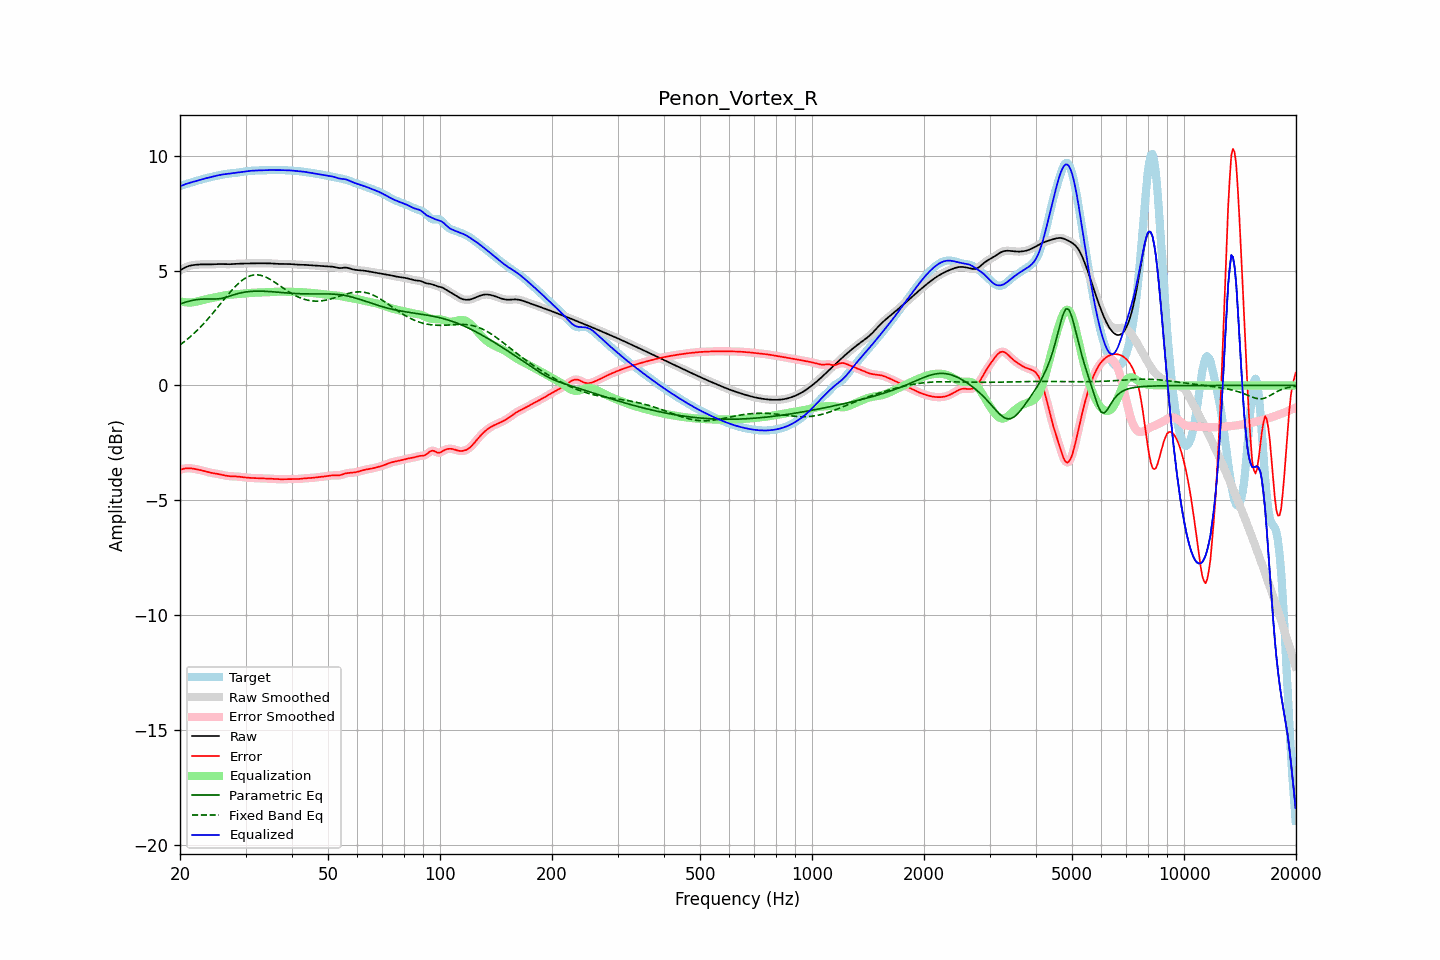

The data file committed next to this chart (first rows):
frequency, raw, error, smoothed, error_smoothed, equalization, parametric_eq, fixed_band_eq, equalized_raw, equalized_smoothed, target
20.00, 5.00, -3.67, 5.00, -3.67, 3.66, 3.55, 1.76, 8.67, 8.67, 8.67
20.20, 5.05, -3.65, 5.05, -3.65, 3.65, 3.57, 1.82, 8.69, 8.69, 8.70
20.40, 5.09, -3.63, 5.09, -3.63, 3.63, 3.59, 1.87, 8.72, 8.72, 8.72
20.61, 5.13, -3.61, 5.12, -3.62, 3.62, 3.61, 1.92, 8.75, 8.75, 8.74
20.81, 5.16, -3.61, 5.16, -3.61, 3.61, 3.64, 1.98, 8.77, 8.77, 8.76
21.02, 5.18, -3.60, 5.19, -3.60, 3.61, 3.65, 2.04, 8.79, 8.79, 8.79
21.23, 5.21, -3.60, 5.21, -3.60, 3.61, 3.67, 2.09, 8.82, 8.81, 8.81
21.44, 5.22, -3.61, 5.22, -3.61, 3.61, 3.69, 2.16, 8.83, 8.83, 8.83
21.66, 5.23, -3.62, 5.23, -3.62, 3.62, 3.70, 2.22, 8.85, 8.85, 8.85
21.87, 5.24, -3.63, 5.24, -3.63, 3.63, 3.72, 2.28, 8.87, 8.87, 8.88
22.09, 5.25, -3.65, 5.25, -3.65, 3.64, 3.73, 2.35, 8.89, 8.89, 8.90
22.31, 5.26, -3.66, 5.26, -3.66, 3.66, 3.74, 2.42, 8.92, 8.92, 8.92
22.54, 5.26, -3.67, 5.26, -3.67, 3.67, 3.75, 2.49, 8.94, 8.94, 8.94
22.76, 5.26, -3.69, 5.26, -3.69, 3.69, 3.75, 2.56, 8.96, 8.96, 8.96
22.99, 5.27, -3.71, 5.27, -3.71, 3.71, 3.76, 2.63, 8.98, 8.98, 8.97
23.22, 5.27, -3.73, 5.27, -3.73, 3.73, 3.76, 2.71, 8.99, 8.99, 8.99
23.45, 5.27, -3.75, 5.27, -3.75, 3.75, 3.76, 2.78, 9.01, 9.01, 9.01
23.69, 5.26, -3.76, 5.26, -3.76, 3.76, 3.76, 2.86, 9.03, 9.03, 9.03
23.92, 5.26, -3.78, 5.26, -3.78, 3.78, 3.76, 2.94, 9.04, 9.04, 9.05
24.16, 5.27, -3.80, 5.27, -3.80, 3.79, 3.76, 3.02, 9.06, 9.06, 9.06
24.40, 5.27, -3.81, 5.27, -3.81, 3.81, 3.76, 3.11, 9.08, 9.08, 9.08
24.65, 5.27, -3.82, 5.27, -3.82, 3.82, 3.76, 3.19, 9.10, 9.10, 9.10
24.89, 5.28, -3.83, 5.28, -3.83, 3.84, 3.76, 3.28, 9.11, 9.11, 9.11
25.14, 5.28, -3.85, 5.28, -3.85, 3.85, 3.76, 3.36, 9.13, 9.13, 9.13
25.39, 5.28, -3.86, 5.28, -3.86, 3.86, 3.77, 3.45, 9.15, 9.15, 9.14
25.65, 5.28, -3.87, 5.28, -3.87, 3.88, 3.78, 3.53, 9.16, 9.16, 9.16
25.91, 5.28, -3.89, 5.28, -3.89, 3.89, 3.79, 3.62, 9.17, 9.17, 9.17
26.16, 5.28, -3.91, 5.28, -3.91, 3.91, 3.81, 3.71, 9.18, 9.18, 9.18
26.43, 5.27, -3.92, 5.27, -3.92, 3.92, 3.82, 3.79, 9.19, 9.19, 9.19
26.69, 5.27, -3.93, 5.27, -3.93, 3.93, 3.84, 3.88, 9.20, 9.20, 9.21
26.96, 5.27, -3.94, 5.27, -3.94, 3.94, 3.86, 3.96, 9.21, 9.21, 9.21
27.23, 5.27, -3.95, 5.27, -3.95, 3.95, 3.89, 4.04, 9.22, 9.22, 9.22
27.50, 5.28, -3.95, 5.28, -3.95, 3.95, 3.91, 4.12, 9.23, 9.23, 9.23
27.77, 5.28, -3.95, 5.28, -3.96, 3.96, 3.93, 4.20, 9.24, 9.24, 9.24
28.05, 5.29, -3.96, 5.29, -3.96, 3.96, 3.96, 4.28, 9.25, 9.25, 9.24
28.33, 5.29, -3.96, 5.29, -3.96, 3.96, 3.98, 4.35, 9.26, 9.26, 9.25
28.62, 5.30, -3.97, 5.30, -3.97, 3.97, 4.00, 4.42, 9.27, 9.26, 9.26
28.90, 5.30, -3.97, 5.30, -3.97, 3.98, 4.01, 4.48, 9.27, 9.27, 9.27
29.19, 5.30, -3.98, 5.30, -3.98, 3.98, 4.03, 4.54, 9.28, 9.28, 9.28
29.48, 5.30, -3.99, 5.30, -3.99, 3.99, 4.04, 4.59, 9.29, 9.29, 9.29
29.78, 5.30, -4.00, 5.30, -4.00, 4.00, 4.06, 4.64, 9.30, 9.30, 9.30
30.08, 5.31, -4.01, 5.31, -4.01, 4.01, 4.07, 4.68, 9.31, 9.31, 9.32
30.38, 5.31, -4.02, 5.31, -4.02, 4.01, 4.08, 4.72, 9.32, 9.32, 9.32
30.68, 5.31, -4.02, 5.31, -4.02, 4.02, 4.08, 4.75, 9.33, 9.33, 9.33
30.99, 5.31, -4.03, 5.31, -4.03, 4.03, 4.09, 4.78, 9.34, 9.34, 9.34
31.30, 5.31, -4.03, 5.31, -4.03, 4.03, 4.10, 4.79, 9.34, 9.34, 9.34
31.61, 5.31, -4.03, 5.31, -4.03, 4.03, 4.10, 4.81, 9.35, 9.35, 9.35
31.93, 5.31, -4.04, 5.31, -4.04, 4.04, 4.10, 4.81, 9.35, 9.35, 9.35
32.24, 5.31, -4.04, 5.31, -4.04, 4.04, 4.10, 4.81, 9.35, 9.35, 9.35
32.57, 5.31, -4.04, 5.31, -4.04, 4.04, 4.10, 4.80, 9.36, 9.36, 9.36
32.89, 5.31, -4.04, 5.31, -4.04, 4.04, 4.10, 4.79, 9.36, 9.36, 9.36
33.22, 5.31, -4.05, 5.31, -4.05, 4.04, 4.10, 4.77, 9.36, 9.36, 9.36
33.55, 5.31, -4.05, 5.31, -4.05, 4.05, 4.10, 4.75, 9.36, 9.36, 9.36
33.89, 5.31, -4.05, 5.31, -4.05, 4.05, 4.10, 4.72, 9.36, 9.36, 9.36
34.23, 5.31, -4.05, 5.31, -4.05, 4.05, 4.09, 4.69, 9.37, 9.37, 9.37
34.57, 5.31, -4.05, 5.31, -4.05, 4.06, 4.09, 4.66, 9.37, 9.37, 9.37
34.92, 5.31, -4.06, 5.31, -4.06, 4.06, 4.08, 4.62, 9.37, 9.37, 9.37
35.27, 5.31, -4.06, 5.31, -4.06, 4.06, 4.08, 4.58, 9.37, 9.37, 9.37
35.62, 5.30, -4.07, 5.30, -4.07, 4.07, 4.07, 4.53, 9.37, 9.37, 9.37
35.97, 5.29, -4.07, 5.30, -4.07, 4.07, 4.07, 4.49, 9.37, 9.37, 9.37
... 635 more rows
